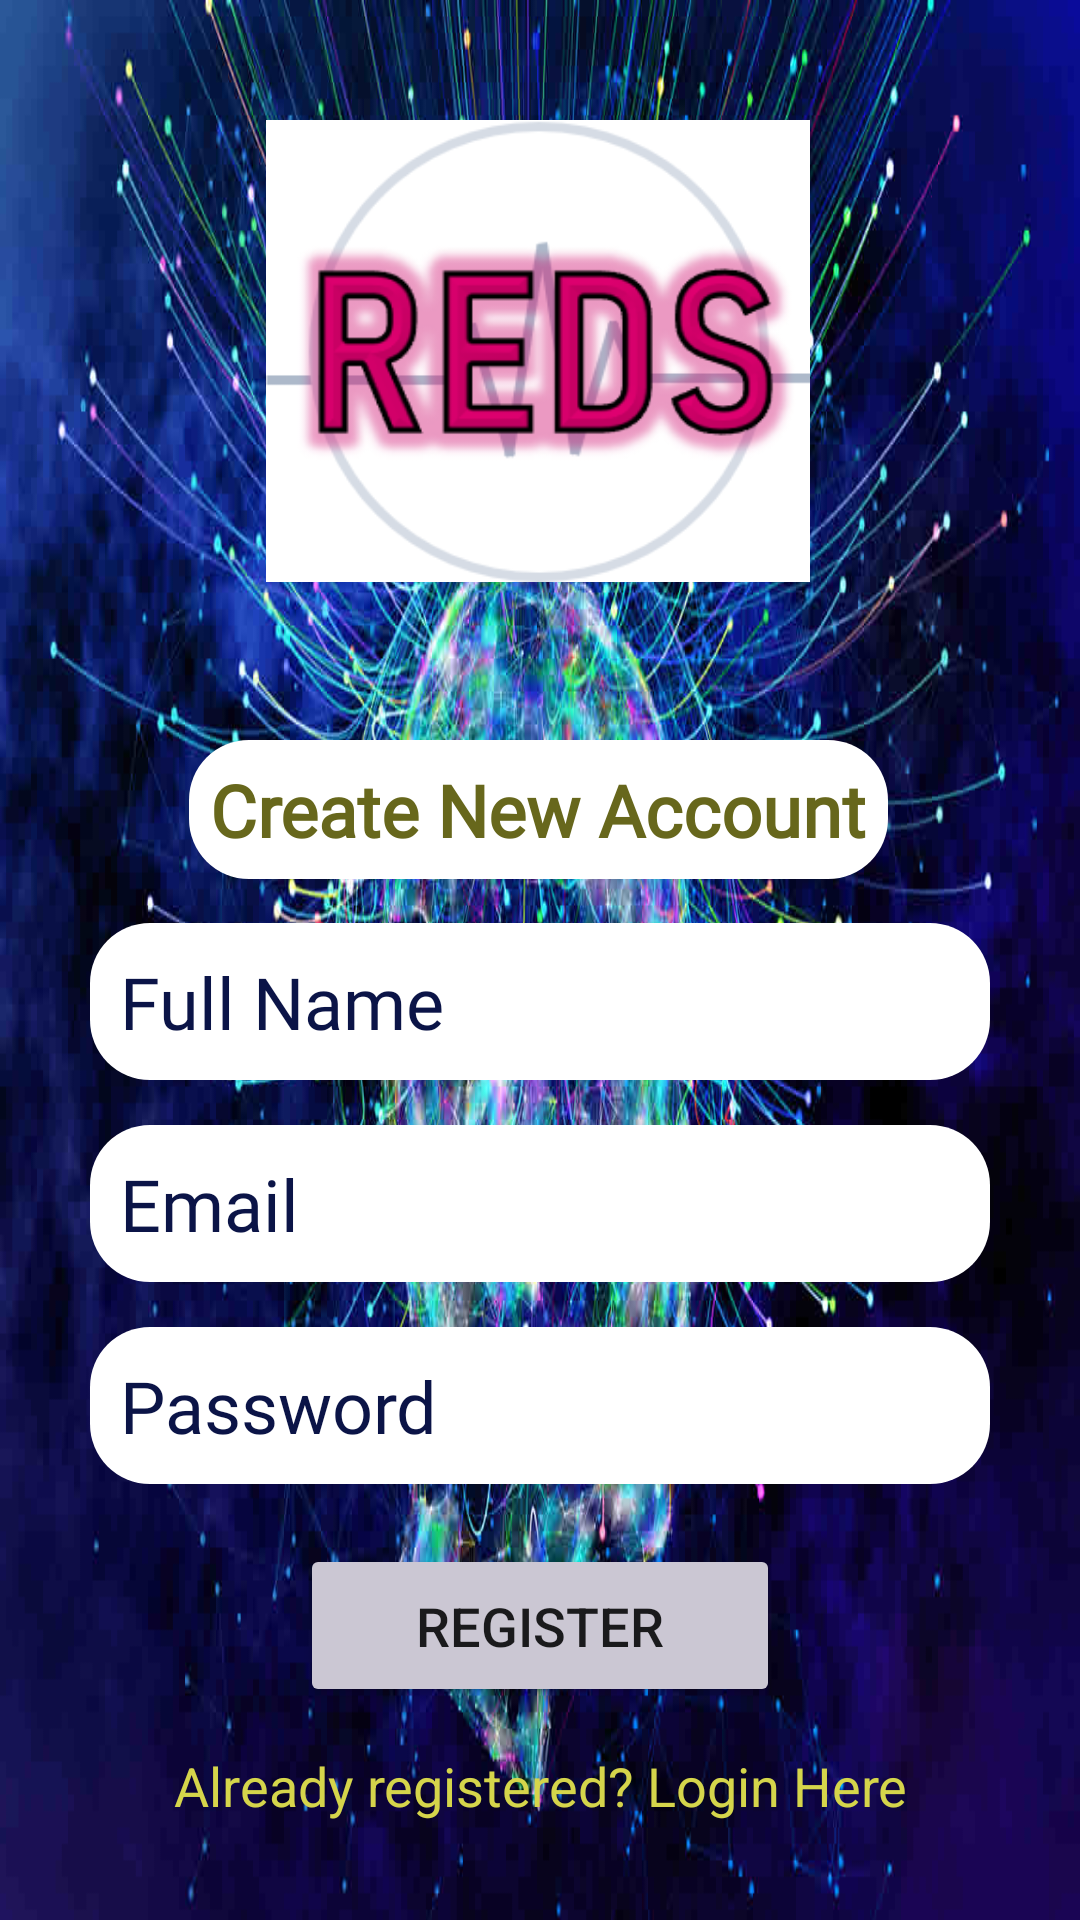

Reconstruct the res/layout file that produces this screen, plus the resources it refers to.
<!-- AndroidManifest.xml: application theme Theme.NewREDS -->
<!-- res/layout/activity_register.xml -->
<?xml version="1.0" encoding="utf-8"?>
<androidx.constraintlayout.widget.ConstraintLayout xmlns:android="http://schemas.android.com/apk/res/android"
    xmlns:app="http://schemas.android.com/apk/res-auto"
    xmlns:tools="http://schemas.android.com/tools"
    android:id="@+id/etUsername"
    android:layout_width="match_parent"
    android:layout_height="match_parent"
    android:background="@drawable/back"
    tools:context=".Register">


    <ImageView
        android:id="@+id/logo"
        android:layout_width="192dp"
        android:layout_height="154dp"
        android:layout_marginTop="40dp"
        android:alpha="1"
        app:layout_constraintEnd_toEndOf="parent"
        app:layout_constraintHorizontal_bias="0.497"
        app:layout_constraintStart_toStartOf="parent"
        app:layout_constraintTop_toTopOf="parent"
        app:srcCompat="@drawable/logo1" />

    <TextView
        android:id="@+id/textView"
        android:layout_width="wrap_content"
        android:layout_height="wrap_content"
        android:background="@drawable/edit_round"
        android:fontFamily="@font/abril_fatface"
        android:padding="7dp"
        android:text="Create New Account"
        android:textColor="#67671C"
        android:textSize="24sp"
        android:textStyle="bold"
        app:layout_constraintBottom_toBottomOf="parent"
        app:layout_constraintEnd_toEndOf="parent"
        app:layout_constraintHorizontal_bias="0.497"
        app:layout_constraintStart_toStartOf="parent"
        app:layout_constraintTop_toBottomOf="@+id/logo"
        app:layout_constraintVertical_bias="0.132" />

    <EditText
        android:id="@+id/etFullName"
        android:layout_width="0dp"
        android:layout_height="wrap_content"
        android:layout_marginStart="30dp"
        android:layout_marginEnd="30dp"
        android:background="@drawable/edit_round"
        android:ems="10"
        android:fontFamily="@font/abril_fatface"
        android:hint="Full Name"
        android:inputType="textPersonName"
        android:padding="10dp"
        android:textColor="#0E153A"
        android:textColorHint="#0B1447"
        android:textSize="24sp"
        app:layout_constraintBottom_toBottomOf="parent"
        app:layout_constraintEnd_toEndOf="parent"
        app:layout_constraintStart_toStartOf="parent"
        app:layout_constraintTop_toBottomOf="@+id/textView"
        app:layout_constraintVertical_bias="0.050000012" />

    <EditText
        android:id="@+id/etEmail"
        android:layout_width="0dp"
        android:layout_height="wrap_content"
        android:layout_marginStart="30dp"
        android:layout_marginTop="15dp"
        android:layout_marginEnd="30dp"
        android:background="@drawable/edit_round"
        android:ems="10"
        android:fontFamily="@font/abril_fatface"
        android:hint="Email"
        android:inputType="textEmailAddress"
        android:padding="10dp"
        android:textColor="#0E153A"
        android:textColorHint="#0B1447"
        android:textSize="24sp"
        app:layout_constraintEnd_toEndOf="parent"
        app:layout_constraintHorizontal_bias="0.0"
        app:layout_constraintStart_toStartOf="parent"
        app:layout_constraintTop_toBottomOf="@+id/etFullName" />

    <EditText
        android:id="@+id/etPassword"
        android:layout_width="0dp"
        android:layout_height="wrap_content"
        android:layout_marginStart="30dp"
        android:layout_marginTop="15dp"
        android:layout_marginEnd="30dp"
        android:background="@drawable/edit_round"
        android:ems="10"
        android:fontFamily="@font/abril_fatface"
        android:hint="Password"
        android:inputType="textPassword"
        android:padding="10dp"
        android:textColor="#0E153A"
        android:textColorHint="#0B1447"
        android:textSize="24sp"
        app:layout_constraintEnd_toEndOf="parent"
        app:layout_constraintStart_toStartOf="parent"
        app:layout_constraintTop_toBottomOf="@+id/etEmail" />

    <Button
        android:id="@+id/btnRegister1"
        android:layout_width="0dp"
        android:layout_height="wrap_content"
        android:layout_marginStart="100dp"
        android:layout_marginTop="20dp"
        android:layout_marginEnd="100dp"
        android:fontFamily="sans-serif-medium"
        android:padding="15dp"
        android:text="REGISTER"
        android:textSize="18sp"
        app:backgroundTint="#CBC7D3"
        app:iconTint="#CBC7D3"
        app:layout_constraintEnd_toEndOf="parent"
        app:layout_constraintStart_toStartOf="parent"
        app:layout_constraintTop_toBottomOf="@+id/etPassword" />

    <TextView
        android:id="@+id/textView2"
        android:layout_width="wrap_content"
        android:layout_height="wrap_content"
        android:layout_marginTop="14dp"
        android:text="Already registered? Login Here"
        android:textColor="#D5D54B"
        android:textSize="18sp"
        app:layout_constraintEnd_toEndOf="parent"
        app:layout_constraintStart_toStartOf="parent"
        app:layout_constraintTop_toBottomOf="@+id/btnRegister1" />

</androidx.constraintlayout.widget.ConstraintLayout>
<!-- resources referenced by this layout -->
<resources>
  <!-- drawable back: jpg bitmap (drawable, 119897 bytes) -->
  <!-- drawable edit_round (drawable) -->
  <?xml version="1.0" encoding="utf-8"?>
  <shape xmlns:android="http://schemas.android.com/apk/res/android"
      android:shape="rectangle">
  
      <solid android:color= "#ffff"/>
      <corners android:radius="20dp"/>
  
  </shape>
  <!-- drawable logo1: png bitmap (drawable, 35999 bytes) -->
  <style name="Theme.NewREDS" parent="Theme.MaterialComponents.DayNight.DarkActionBar">
          
          <item name="colorPrimary">@color/purple_500</item>
          <item name="colorPrimaryVariant">@color/purple_700</item>
          <item name="colorOnPrimary">@color/white</item>
          
          <item name="colorSecondary">@color/teal_200</item>
          <item name="colorSecondaryVariant">@color/teal_700</item>
          <item name="colorOnSecondary">@color/black</item>
          
          <item name="android:statusBarColor" tools:targetApi="l">?attr/colorPrimaryVariant</item>
          
      </style>
  <!-- not gathered from this repository: default colours our renderer supplied (Android Studio template values) -->
  <color name="purple_500">#FF6200EE</color>
  <color name="purple_700">#FF3700B3</color>
  <color name="teal_200">#FF03DAC5</color>
  <color name="teal_700">#FF018786</color>
  <color name="black">#FF000000</color>
  <color name="white">#FFFFFFFF</color>
</resources>
